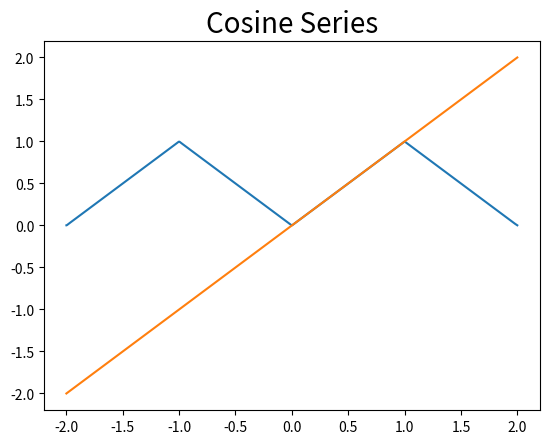

Source code (Python):
import scipy.integrate as integrate
import numpy as np
import matplotlib as mpl
import matplotlib.pyplot as plt

# Follows example in Section 2.3 in Haberman 5th.  Heat equation,
# u(x,0)=f(x), u(0,t)=u(L,t)=0

# Plot resolution, number of points in interval partition.
R=200

# Number of terms to generate.
N=100

# Length of rod
L=1

# Initial temperature distribution.
def f(x):
    return x
    
# mth Fourier cosine coefficient, eq 2.3.35
def B(m):
    return (2.0/L)*integrate.quad(lambda x: \
            f(x)*np.cos(m*np.pi*x/L),0,L)[0]

# Generate the 0th coeff:
b=[B(0)/2.0]

# Generate remaining N Fourier cosine coefficients.
for m in range(1,N+1): b.append(B(m))

def U(x):
    s = 0
    for i in range(N+1):
        s+=b[i]*np.cos(i*np.pi*x/L)
    return s

# Plot Fourier series and initial temp distribution.
t1 = np.linspace(-2*L,2*L,4*R)
plt.plot(t1,[U(x) for x in t1])
plt.plot(t1,[f(x) for x in t1])
plt.title(r'Cosine Series',fontsize=20)
plt.show()

